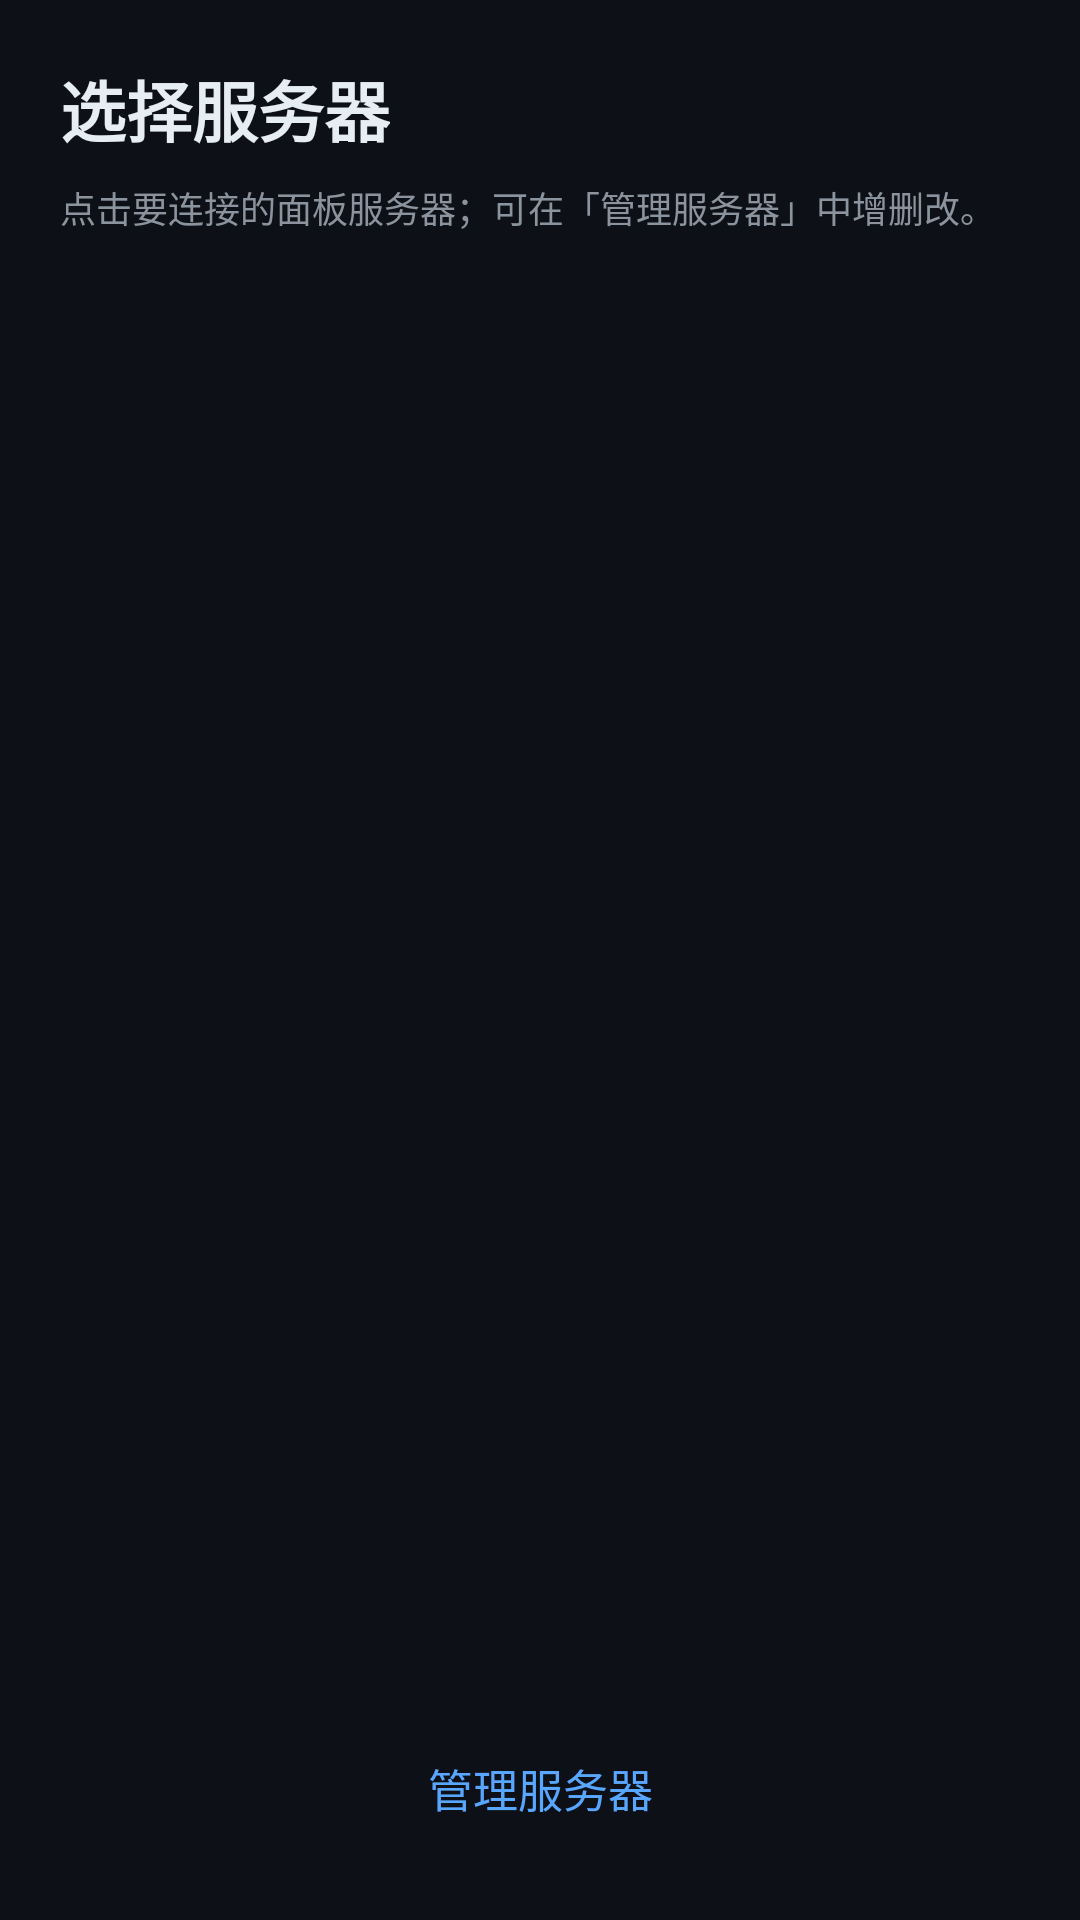

Here is an Android app screen rendered from its layout file. Give the layout XML and the strings, colors and styles it references.
<!-- AndroidManifest.xml: activity theme Theme.ServerPanel -->
<!-- res/layout/activity_server_picker.xml -->
<?xml version="1.0" encoding="utf-8"?>
<LinearLayout xmlns:android="http://schemas.android.com/apk/res/android"
    android:layout_width="match_parent"
    android:layout_height="match_parent"
    android:background="@color/bg_dark"
    android:fitsSystemWindows="true"
    android:orientation="vertical"
    android:padding="20dp">

    <TextView
        android:layout_width="wrap_content"
        android:layout_height="wrap_content"
        android:text="@string/server_picker_title"
        android:textColor="@color/text_primary"
        android:textSize="22sp"
        android:textStyle="bold" />

    <TextView
        android:layout_width="match_parent"
        android:layout_height="wrap_content"
        android:layout_marginTop="8dp"
        android:text="@string/server_picker_subtitle"
        android:textColor="@color/text_secondary"
        android:textSize="12sp" />

    <ScrollView
        android:layout_width="match_parent"
        android:layout_height="0dp"
        android:layout_marginTop="16dp"
        android:layout_weight="1">

        <LinearLayout
            android:id="@+id/picker_container"
            android:layout_width="match_parent"
            android:layout_height="wrap_content"
            android:orientation="vertical" />
    </ScrollView>

    <Button
        android:id="@+id/btn_manage_servers"
        style="@android:style/Widget.Material.Button.Borderless"
        android:layout_width="match_parent"
        android:layout_height="48dp"
        android:layout_marginTop="8dp"
        android:text="@string/server_manage"
        android:textAllCaps="false"
        android:textColor="@color/accent"
        android:textSize="15sp" />
</LinearLayout>
<!-- resources referenced by this layout -->
<resources>
  <color name="accent">#58A6FF</color>
  <color name="bg_dark">#0D1117</color>
  <color name="text_primary">#E6EDF3</color>
  <color name="text_secondary">#8B949E</color>
  <string name="server_manage">管理服务器</string>
  <string name="server_picker_subtitle">点击要连接的面板服务器；可在「管理服务器」中增删改。</string>
  <string name="server_picker_title">选择服务器</string>
  <style name="Theme.ServerPanel" parent="@android:style/Theme.Material.NoActionBar">
          <item name="android:windowBackground">@color/bg_dark</item>
          <item name="android:statusBarColor">@color/bg_dark</item>
          <item name="android:navigationBarColor">@color/toolbar_bg</item>
          <item name="android:colorAccent">@color/accent</item>
          <item name="android:colorPrimary">@color/accent_dark</item>
          <item name="android:colorPrimaryDark">@color/bg_dark</item>
          <item name="android:textColorPrimary">@color/text_primary</item>
          <item name="android:textColorSecondary">@color/text_secondary</item>
          <item name="android:windowLightStatusBar">false</item>
      </style>
  <color name="toolbar_bg">#161B22</color>
  <color name="accent_dark">#1F6FEB</color>
</resources>
